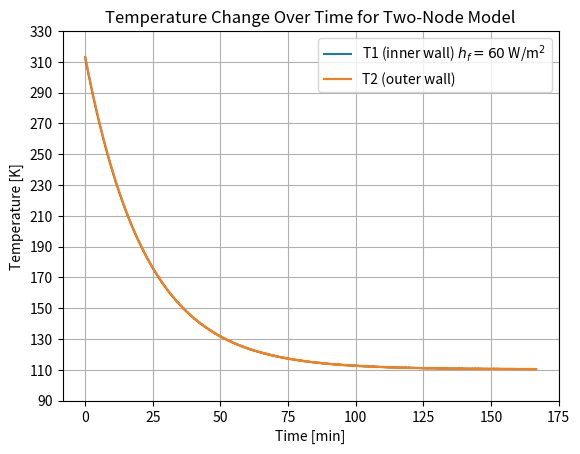

This chart was generated by the following Python code:
from scipy.integrate import solve_ivp
import numpy as np
import matplotlib.pyplot as plt

A1 = 104.55
A2 = 105.922
Aex = 123.5959

K = 45
L = 0.008  # 16 mm steel wall thickness

Tf = 110.1
To = 313

m1 = 9130
m2 = 9130
cp = 460

ho = 0.0624
hf = 60

C1 = C2 = m1 * cp
B1 = hf * A1
B2 = (K * A1) / L
B3 = ho * Aex
B4 = (K * A2) / L

def dTdt(t,y):
    T1,T2 = y
    dT1dt = (B1 * (Tf - T1) + B2 * (T2 - T1)) / C1 
    dT2dt = (B3 * (To - T2) + B4 * (T1 - T2)) / C2
    return [dT1dt, dT2dt]

y0 = [313, 313]

t_span = (0, 10000)
t_eval = np.linspace(*t_span, 10000)

sol =  solve_ivp(dTdt, t_span, y0, t_eval=t_eval)

plt.plot((sol.t)/60, sol.y[0], label=fr"T1 (inner wall) $h_{{f}} = {hf}$ W/m$^2$")
plt.plot((sol.t)/60, sol.y[1], label="T2 (outer wall)")
plt.xlabel("Time [min]")
plt.ylabel("Temperature [K]")
plt.title("Temperature Change Over Time for Two-Node Model")
plt.ylim(90,330)
plt.yticks(np.arange(90,331,20))
plt.legend()
plt.grid()
plt.savefig("two_node.png",dpi=300)

plt.show()